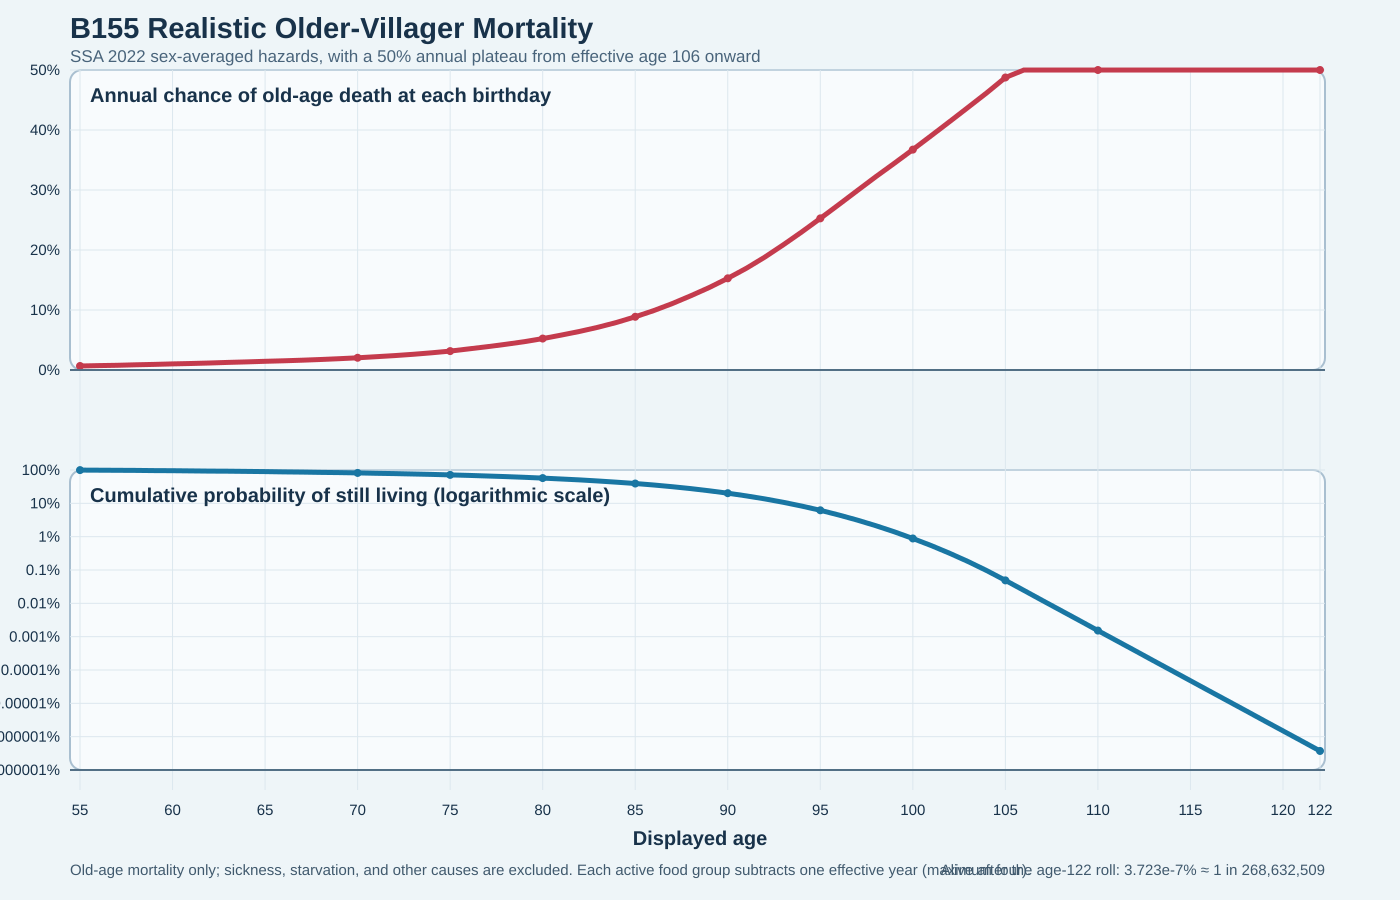

The file beside this chart, header and first rows:
displayed_age, hazard_basis_points, annual_death_percent, cumulative_survival_probability, survivors_per_100000
55, 67, 0.67, 0.9933, 99330
56, 73, 0.73, 0.986, 98605
57, 79, 0.79, 0.9783, 97826
58, 86, 0.86, 0.9698, 96985
59, 93, 0.93, 0.9608, 96083
60, 101, 1.01, 0.9511, 95112
61, 109, 1.09, 0.9408, 94075
62, 117, 1.17, 0.9297, 92975
63, 126, 1.26, 0.918, 91803
64, 135, 1.35, 0.9056, 90564
65, 145, 1.45, 0.8925, 89251
66, 154, 1.54, 0.8788, 87876
67, 164, 1.64, 0.8644, 86435
68, 175, 1.75, 0.8492, 84923
69, 189, 1.89, 0.8332, 83318
70, 204, 2.04, 0.8162, 81618
71, 221, 2.21, 0.7981, 79814
72, 240, 2.40, 0.779, 77899
73, 262, 2.62, 0.7586, 75858
74, 287, 2.87, 0.7368, 73680
75, 315, 3.15, 0.7136, 71360
76, 351, 3.51, 0.6885, 68855
77, 388, 3.88, 0.6618, 66183
78, 428, 4.28, 0.6335, 63351
79, 472, 4.72, 0.6036, 60360
80, 524, 5.24, 0.572, 57198
81, 581, 5.81, 0.5387, 53874
82, 643, 6.43, 0.5041, 50410
83, 714, 7.14, 0.4681, 46811
84, 794, 7.94, 0.4309, 43094
85, 887, 8.87, 0.3927, 39272
86, 990, 9.90, 0.3538, 35384
87, 1107, 11.07, 0.3147, 31467
88, 1237, 12.37, 0.2757, 27574
89, 1375, 13.75, 0.2378, 23783
90, 1528, 15.28, 0.2015, 20149
91, 1695, 16.95, 0.1673, 16734
92, 1882, 18.82, 0.1358, 13584
93, 2086, 20.86, 0.1075, 10751
94, 2302, 23.02, 0.08276, 8276
95, 2527, 25.27, 0.06185, 6185
96, 2756, 27.56, 0.0448, 4480
97, 2990, 29.90, 0.03141, 3141
98, 3222, 32.22, 0.02129, 2129
99, 3445, 34.45, 0.01395, 1395
100, 3673, 36.73, 0.008828, 882.8
101, 3906, 39.06, 0.00538, 538
102, 4143, 41.43, 0.003151, 315.1
103, 4382, 43.82, 0.00177, 177
104, 4622, 46.22, 0.000952, 95.2
105, 4875, 48.75, 0.0004879, 48.79
106, 5000, 50.00, 0.000244, 24.4
107, 5000, 50.00, 0.000122, 12.2
108, 5000, 50.00, 0.00006099, 6.099
109, 5000, 50.00, 0.0000305, 3.05
110, 5000, 50.00, 0.00001525, 1.525
111, 5000, 50.00, 0.000007624, 0.7624
112, 5000, 50.00, 0.000003812, 0.3812
113, 5000, 50.00, 0.000001906, 0.1906
114, 5000, 50.00, 9.5297475875731568e-7, 0.0953
... 8 more rows
